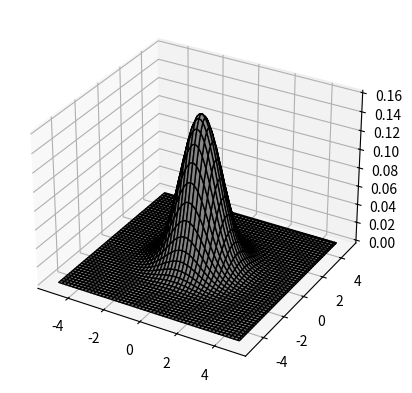
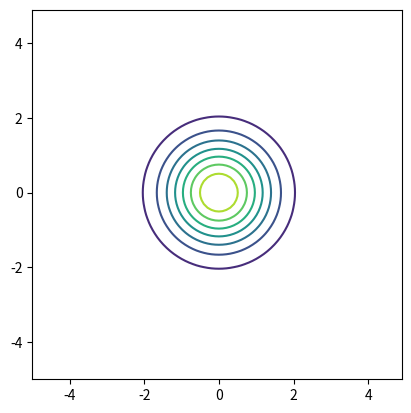

These figures' Python source, in order:
import numpy as np
import matplotlib.pyplot as plt
from scipy.stats import multivariate_normal

m, S = [0, 0], [[1, 0], [0, 1]]
x, y = np.mgrid[-5:5:.1, -5:5:.1]
z = multivariate_normal(m, S).pdf(np.dstack((x, y)))

fig = plt.figure()
ax = fig.add_subplot(111, projection='3d')
ax.plot_surface(x, y, z, color='white', edgecolor="black")
plt.show()

fig = plt.figure()
ax = fig.add_subplot(111,aspect='equal')
ax.contour(x, y, z)
plt.show()
